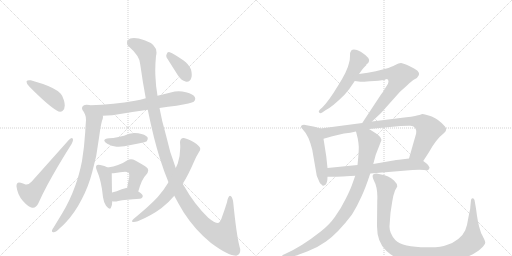
t = 0.00 s
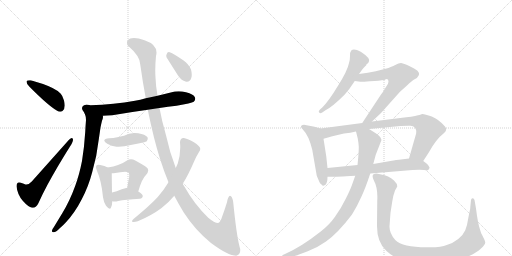
t = 2.80 s
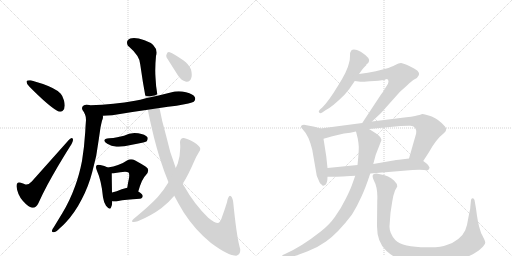
t = 5.61 s
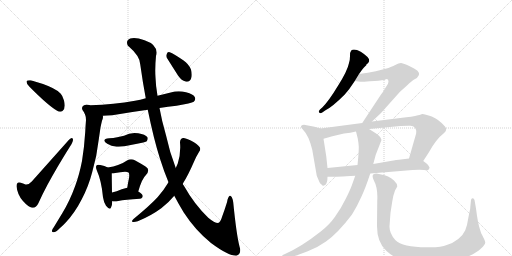
t = 8.41 s
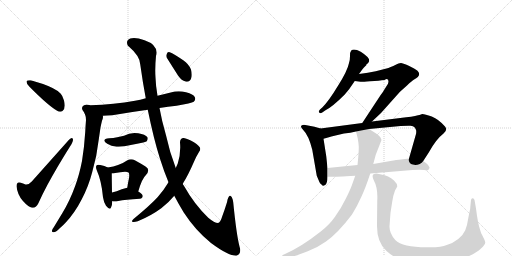
t = 11.22 s
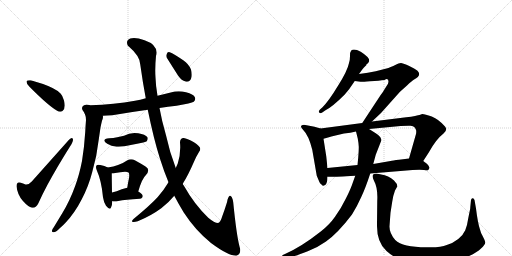
t = 14.02 s

The animated SVG that drew these frames (rendered in a browser with its animation timeline set to each time). Animation: 18 CSS @keyframes rules; one cycle of 14.02 s.

<svg version="1.1" viewBox="0 0 2048 1024" xmlns="http://www.w3.org/2000/svg">
  <g stroke="lightgray" stroke-dasharray="1,1" stroke-width="1" transform="scale(4, 4)">
    <line x1="0" y1="0" x2="256" y2="256"></line>
    <line x1="256" y1="0" x2="0" y2="256"></line>
    <line x1="128" y1="0" x2="128" y2="256"></line>
    <line x1="0" y1="128" x2="256" y2="128"></line>
    <line x1="256" y1="0" x2="512" y2="256"></line>
    <line x1="512" y1="0" x2="256" y2="256"></line>
    <line x1="384" y1="0" x2="384" y2="256"></line>
    <line x1="256" y1="128" x2="512" y2="128"></line>
  </g>
<g transform="scale(1, -1) translate(0, -850)">
   <style type="text/css">
    @keyframes keyframes0 {
      from {
       stroke: black;
       stroke-dashoffset: 422;
       stroke-width: 128;
       }
       58% {
       animation-timing-function: step-end;
       stroke: black;
       stroke-dashoffset: 0;
       stroke-width: 128;
       }
       to {
       stroke: black;
       stroke-width: 1024;
       }
       }
       #make-me-a-hanzi-animation-0 {
         animation: keyframes0 0.593424s both;
         animation-delay: 0.000000s;
         animation-timing-function: linear;
       }
    @keyframes keyframes1 {
      from {
       stroke: black;
       stroke-dashoffset: 586;
       stroke-width: 128;
       }
       66% {
       animation-timing-function: step-end;
       stroke: black;
       stroke-dashoffset: 0;
       stroke-width: 128;
       }
       to {
       stroke: black;
       stroke-width: 1024;
       }
       }
       #make-me-a-hanzi-animation-1 {
         animation: keyframes1 0.726888s both;
         animation-delay: 0.593424s;
         animation-timing-function: linear;
       }
    @keyframes keyframes2 {
      from {
       stroke: black;
       stroke-dashoffset: 687;
       stroke-width: 128;
       }
       69% {
       animation-timing-function: step-end;
       stroke: black;
       stroke-dashoffset: 0;
       stroke-width: 128;
       }
       to {
       stroke: black;
       stroke-width: 1024;
       }
       }
       #make-me-a-hanzi-animation-2 {
         animation: keyframes2 0.809082s both;
         animation-delay: 1.320312s;
         animation-timing-function: linear;
       }
    @keyframes keyframes3 {
      from {
       stroke: black;
       stroke-dashoffset: 767;
       stroke-width: 128;
       }
       71% {
       animation-timing-function: step-end;
       stroke: black;
       stroke-dashoffset: 0;
       stroke-width: 128;
       }
       to {
       stroke: black;
       stroke-width: 1024;
       }
       }
       #make-me-a-hanzi-animation-3 {
         animation: keyframes3 0.874186s both;
         animation-delay: 2.129395s;
         animation-timing-function: linear;
       }
    @keyframes keyframes4 {
      from {
       stroke: black;
       stroke-dashoffset: 414;
       stroke-width: 128;
       }
       57% {
       animation-timing-function: step-end;
       stroke: black;
       stroke-dashoffset: 0;
       stroke-width: 128;
       }
       to {
       stroke: black;
       stroke-width: 1024;
       }
       }
       #make-me-a-hanzi-animation-4 {
         animation: keyframes4 0.586914s both;
         animation-delay: 3.003581s;
         animation-timing-function: linear;
       }
    @keyframes keyframes5 {
      from {
       stroke: black;
       stroke-dashoffset: 429;
       stroke-width: 128;
       }
       58% {
       animation-timing-function: step-end;
       stroke: black;
       stroke-dashoffset: 0;
       stroke-width: 128;
       }
       to {
       stroke: black;
       stroke-width: 1024;
       }
       }
       #make-me-a-hanzi-animation-5 {
         animation: keyframes5 0.599121s both;
         animation-delay: 3.590495s;
         animation-timing-function: linear;
       }
    @keyframes keyframes6 {
      from {
       stroke: black;
       stroke-dashoffset: 448;
       stroke-width: 128;
       }
       59% {
       animation-timing-function: step-end;
       stroke: black;
       stroke-dashoffset: 0;
       stroke-width: 128;
       }
       to {
       stroke: black;
       stroke-width: 1024;
       }
       }
       #make-me-a-hanzi-animation-6 {
         animation: keyframes6 0.614583s both;
         animation-delay: 4.189616s;
         animation-timing-function: linear;
       }
    @keyframes keyframes7 {
      from {
       stroke: black;
       stroke-dashoffset: 370;
       stroke-width: 128;
       }
       55% {
       animation-timing-function: step-end;
       stroke: black;
       stroke-dashoffset: 0;
       stroke-width: 128;
       }
       to {
       stroke: black;
       stroke-width: 1024;
       }
       }
       #make-me-a-hanzi-animation-7 {
         animation: keyframes7 0.551107s both;
         animation-delay: 4.804199s;
         animation-timing-function: linear;
       }
    @keyframes keyframes8 {
      from {
       stroke: black;
       stroke-dashoffset: 1315;
       stroke-width: 128;
       }
       81% {
       animation-timing-function: step-end;
       stroke: black;
       stroke-dashoffset: 0;
       stroke-width: 128;
       }
       to {
       stroke: black;
       stroke-width: 1024;
       }
       }
       #make-me-a-hanzi-animation-8 {
         animation: keyframes8 1.320150s both;
         animation-delay: 5.355306s;
         animation-timing-function: linear;
       }
    @keyframes keyframes9 {
      from {
       stroke: black;
       stroke-dashoffset: 673;
       stroke-width: 128;
       }
       69% {
       animation-timing-function: step-end;
       stroke: black;
       stroke-dashoffset: 0;
       stroke-width: 128;
       }
       to {
       stroke: black;
       stroke-width: 1024;
       }
       }
       #make-me-a-hanzi-animation-9 {
         animation: keyframes9 0.797689s both;
         animation-delay: 6.675456s;
         animation-timing-function: linear;
       }
    @keyframes keyframes10 {
      from {
       stroke: black;
       stroke-dashoffset: 376;
       stroke-width: 128;
       }
       55% {
       animation-timing-function: step-end;
       stroke: black;
       stroke-dashoffset: 0;
       stroke-width: 128;
       }
       to {
       stroke: black;
       stroke-width: 1024;
       }
       }
       #make-me-a-hanzi-animation-10 {
         animation: keyframes10 0.555990s both;
         animation-delay: 7.473145s;
         animation-timing-function: linear;
       }
    @keyframes keyframes11 {
      from {
       stroke: black;
       stroke-dashoffset: 549;
       stroke-width: 128;
       }
       64% {
       animation-timing-function: step-end;
       stroke: black;
       stroke-dashoffset: 0;
       stroke-width: 128;
       }
       to {
       stroke: black;
       stroke-width: 1024;
       }
       }
       #make-me-a-hanzi-animation-11 {
         animation: keyframes11 0.696777s both;
         animation-delay: 8.029134s;
         animation-timing-function: linear;
       }
    @keyframes keyframes12 {
      from {
       stroke: black;
       stroke-dashoffset: 668;
       stroke-width: 128;
       }
       68% {
       animation-timing-function: step-end;
       stroke: black;
       stroke-dashoffset: 0;
       stroke-width: 128;
       }
       to {
       stroke: black;
       stroke-width: 1024;
       }
       }
       #make-me-a-hanzi-animation-12 {
         animation: keyframes12 0.793620s both;
         animation-delay: 8.725911s;
         animation-timing-function: linear;
       }
    @keyframes keyframes13 {
      from {
       stroke: black;
       stroke-dashoffset: 512;
       stroke-width: 128;
       }
       63% {
       animation-timing-function: step-end;
       stroke: black;
       stroke-dashoffset: 0;
       stroke-width: 128;
       }
       to {
       stroke: black;
       stroke-width: 1024;
       }
       }
       #make-me-a-hanzi-animation-13 {
         animation: keyframes13 0.666667s both;
         animation-delay: 9.519531s;
         animation-timing-function: linear;
       }
    @keyframes keyframes14 {
      from {
       stroke: black;
       stroke-dashoffset: 835;
       stroke-width: 128;
       }
       73% {
       animation-timing-function: step-end;
       stroke: black;
       stroke-dashoffset: 0;
       stroke-width: 128;
       }
       to {
       stroke: black;
       stroke-width: 1024;
       }
       }
       #make-me-a-hanzi-animation-14 {
         animation: keyframes14 0.929525s both;
         animation-delay: 10.186198s;
         animation-timing-function: linear;
       }
    @keyframes keyframes15 {
      from {
       stroke: black;
       stroke-dashoffset: 657;
       stroke-width: 128;
       }
       68% {
       animation-timing-function: step-end;
       stroke: black;
       stroke-dashoffset: 0;
       stroke-width: 128;
       }
       to {
       stroke: black;
       stroke-width: 1024;
       }
       }
       #make-me-a-hanzi-animation-15 {
         animation: keyframes15 0.784668s both;
         animation-delay: 11.115723s;
         animation-timing-function: linear;
       }
    @keyframes keyframes16 {
      from {
       stroke: black;
       stroke-dashoffset: 926;
       stroke-width: 128;
       }
       75% {
       animation-timing-function: step-end;
       stroke: black;
       stroke-dashoffset: 0;
       stroke-width: 128;
       }
       to {
       stroke: black;
       stroke-width: 1024;
       }
       }
       #make-me-a-hanzi-animation-16 {
         animation: keyframes16 1.003581s both;
         animation-delay: 11.900391s;
         animation-timing-function: linear;
       }
    @keyframes keyframes17 {
      from {
       stroke: black;
       stroke-dashoffset: 1066;
       stroke-width: 128;
       }
       78% {
       animation-timing-function: step-end;
       stroke: black;
       stroke-dashoffset: 0;
       stroke-width: 128;
       }
       to {
       stroke: black;
       stroke-width: 1024;
       }
       }
       #make-me-a-hanzi-animation-17 {
         animation: keyframes17 1.117513s both;
         animation-delay: 12.903971s;
         animation-timing-function: linear;
       }
</style>
<path d="M 106 524 L 106 523 Q 106 515 117 504 Q 191 429 227 408 Q 234 403 241 403 Q 246 403 250 406 Q 259 413 259 428 Q 259 436 256 448 Q 250 468 243 475 Q 231 488 210 498 Q 178 514 123 529 L 117 529 Q 108 529 106 524 Z" fill="lightgray"></path> 
<path d="M 102 112 Q 92 116 83 119 Q 79 120 76 120 Q 66 120 66 106 L 66 104 Q 70 71 91 47 Q 113 22 128 19 L 132 19 Q 145 19 154 38 Q 169 72 190 111 Q 229 183 280 264 Q 292 282 292 291 Q 292 293 291 295 Q 290 298 287 298 Q 283 298 276 291 L 127 124 Q 116 112 106 112 L 102 112 Z" fill="lightgray"></path> 
<path d="M 638 418 Q 672 424 706 427 Q 766 437 775 443 Q 781 449 781 455 Q 781 457 780 460 Q 774 474 744 481 Q 729 485 715 485 Q 699 485 683 480 L 630 467 L 583 457 Q 561 451 540 447 Q 456 432 362 429 Q 358 430 357 430 Q 351 431 346 431 Q 339 431 336 429 Q 328 424 328 418 Q 328 414 330 410 Q 336 402 340 393 C 345 383 381 385 411 387 Q 428 388 449 389 Q 519 401 591 411 L 638 418 Z" fill="lightgray"></path> 
<path d="M 340 393 Q 344 383 344 370 Q 342 347 341 323 Q 337 260 328 206 Q 317 150 301 107 Q 279 46 249 -3 L 215 -59 Q 209 -66 208 -72 L 208 -75 Q 208 -79 213 -79 L 215 -79 Q 224 -78 239 -63 Q 253 -51 262 -41 Q 299 -2 327 53 Q 354 104 369 162 Q 388 228 395 292 L 402 340 Q 405 355 408 367 Q 412 376 412 382 Q 412 385 411 387 C 414 417 333 422 340 393 Z" fill="lightgray"></path> 
<path d="M 429 275 Q 445 266 466 263 L 475 263 Q 496 263 523 270 Q 549 276 573 280 Q 586 284 587 285 Q 591 291 591 296 Q 591 298 590 301 Q 581 313 553 317 Q 546 318 538 318 Q 516 318 496 307 L 469 301 Q 453 297 437 297 Q 417 295 417 288 Q 417 283 429 275 Z" fill="lightgray"></path> 
<path d="M 412 61 Q 415 40 424 27 Q 434 15 439 15 Q 442 15 444 20 Q 449 30 449 45 L 448 80 Q 447 144 447 157 C 447 172 447 172 431 180 Q 419 187 401 190 Q 396 191 393 191 Q 389 191 387 189 Q 384 187 384 182 Q 384 177 387 169 Q 406 127 412 61 Z" fill="lightgray"></path> 
<path d="M 553 84 Q 568 136 583 149 Q 593 160 593 169 Q 593 178 582 184 Q 565 195 541 208 Q 532 213 524 213 Q 516 213 508 208 Q 491 196 472 190 Q 455 184 431 180 C 401 175 417 156 447 157 Q 454 157 461 158 Q 482 162 500 163 Q 511 163 514 160 Q 517 158 517 149 Q 517 144 516 137 Q 512 120 509 99 C 505 69 544 55 553 84 Z" fill="lightgray"></path> 
<path d="M 449 45 Q 453 44 458 44 Q 465 44 473 46 Q 501 52 559 55 Q 571 57 571 66 Q 571 74 553 84 C 527 99 522 102 509 99 Q 497 96 487 93 Q 466 84 448 80 C 419 73 419 50 449 45 Z" fill="lightgray"></path> 
<path d="M 640 215 Q 656 164 674 121 L 697 67 Q 716 31 735 0 Q 781 -71 844 -122 Q 913 -173 944 -173 L 945 -173 Q 961 -168 961 -151 Q 961 -145 958 -136 Q 946 -90 933 40 Q 929 67 920 67 Q 912 65 908 41 Q 898 9 889 -15 Q 881 -42 872 -42 Q 858 -42 833 -21 Q 777 33 735 108 Q 731 112 731 115 L 703 178 Q 679 239 664 309 Q 647 367 638 418 L 630 467 Q 623 506 622 540 Q 621 554 621 568 Q 621 596 624 626 Q 626 633 626 640 Q 626 673 578 689 Q 553 698 536 698 Q 527 698 521 696 Q 508 690 508 680 Q 508 674 511 668 Q 561 625 561 592 Q 571 520 583 457 L 591 411 Q 615 293 640 215 Z" fill="lightgray"></path> 
<path d="M 674 121 Q 655 89 631 62 Q 601 29 534 -26 Q 528 -32 528 -35 Q 528 -38 532 -38 L 535 -38 Q 541 -38 551 -35 Q 603 -14 645 17 Q 675 40 697 67 L 731 115 Q 753 150 775 201 Q 784 223 796 242 Q 801 248 801 254 Q 801 257 799 261 Q 791 273 763 288 Q 743 298 734 298 L 732 298 Q 720 295 720 280 Q 721 270 721 260 Q 721 228 711 196 L 703 178 L 674 121 Z" fill="lightgray"></path> 
<path d="M 712 548 Q 727 527 742 524 Q 745 523 748 523 Q 760 523 765 538 Q 767 544 767 551 Q 767 561 764 572 Q 755 594 733 609 Q 695 635 679 641 Q 677 642 675 642 Q 669 642 667 634 Q 665 630 665 627 Q 665 621 669 616 L 712 548 Z" fill="lightgray"></path> 
<path d="M 1436 554 L 1449 572 Q 1451 575 1465 589 L 1466 593 Q 1473 596 1475 602 Q 1485 616 1443 643 Q 1415 658 1405 648 Q 1400 643 1400 626 Q 1400 609 1396 598 Q 1390 567 1352 507 Q 1315 446 1290 421 L 1280 412 Q 1272 404 1277 400 Q 1280 395 1289 400 L 1302 409 Q 1329 422 1379 472 Q 1398 493 1419 526 L 1436 554 Z" fill="lightgray"></path> 
<path d="M 1488 364 L 1524 398 L 1600 483 L 1628 508 Q 1648 527 1655 531 Q 1689 548 1670 567 Q 1660 575 1635 587 Q 1610 598 1604 598 Q 1598 598 1594 596 L 1585 592 Q 1560 580 1546 576 L 1503 565 Q 1473 558 1436 554 C 1406 550 1389 530 1419 526 L 1442 523 Q 1443 522 1480 525 Q 1518 527 1538 530 Q 1554 540 1554 523 Q 1553 515 1547 507 L 1537 491 Q 1533 483 1522 469 L 1449 358 C 1433 333 1466 343 1488 364 Z" fill="lightgray"></path> 
<path d="M 1282 336 L 1258 343 L 1216 351 Q 1210 351 1205 347 Q 1201 342 1213 330 Q 1235 308 1249 251 L 1267 147 L 1278 121 Q 1282 113 1286 112 Q 1291 106 1293 107 L 1301 110 Q 1310 119 1310 143 L 1310 178 L 1305 225 L 1294 295 C 1289 325 1288 334 1282 336 Z" fill="lightgray"></path> 
<path d="M 1693 206 L 1715 240 Q 1744 293 1774 316 Q 1792 330 1780 344 Q 1755 373 1727 384 Q 1700 394 1689 394 L 1678 390 Q 1675 390 1660 386 Q 1646 382 1625 381 L 1488 364 L 1449 358 L 1282 336 C 1252 332 1265 287 1294 295 L 1312 300 Q 1324 304 1342 308 L 1376 316 Q 1402 319 1424 324 L 1476 334 L 1602 346 Q 1632 348 1642 347 Q 1653 346 1659 340 Q 1663 335 1665 327 Q 1665 317 1664 314 L 1636 216 C 1628 187 1677 181 1693 206 Z" fill="lightgray"></path> 
<path d="M 1481 156 L 1650 170 Q 1681 172 1696 170 Q 1711 168 1713 170 Q 1715 172 1718 178 L 1718 180 Q 1713 192 1705 197 Q 1697 202 1693 206 C 1674 221 1666 220 1636 216 L 1596 211 Q 1570 208 1562 206 L 1493 194 L 1430 190 L 1310 178 C 1280 175 1280 143 1310 143 L 1324 143 Q 1326 142 1421 147 L 1481 156 Z" fill="lightgray"></path> 
<path d="M 1421 147 L 1412 122 Q 1404 96 1383 55 Q 1363 14 1340 -17 Q 1318 -49 1283 -76 Q 1207 -136 1142 -165 L 1131 -170 Q 1127 -174 1128 -179 Q 1129 -185 1134 -183 L 1171 -176 Q 1191 -171 1231 -155 Q 1272 -139 1304 -116 Q 1352 -82 1408 -8 Q 1430 28 1445 62 Q 1461 95 1481 156 L 1493 194 L 1503 231 L 1526 290 Q 1523 301 1516 307 Q 1510 313 1476 334 C 1451 350 1417 353 1424 324 L 1431 296 Q 1436 269 1435 258 Q 1435 247 1433 221 L 1430 190 L 1421 147 Z" fill="lightgray"></path> 
<path d="M 1562 -1 L 1569 44 Q 1573 70 1580 88 L 1589 104 Q 1589 116 1576 128 Q 1554 149 1525 152 L 1506 156 Q 1481 156 1496 127 Q 1512 98 1509 46 L 1508 -46 Q 1506 -118 1546 -154 Q 1587 -191 1647 -202 Q 1673 -206 1718 -206 Q 1764 -206 1797 -201 Q 1830 -196 1868 -178 Q 1906 -161 1924 -144 Q 1942 -127 1941 -119 Q 1940 -112 1931 -95 Q 1922 -79 1920 -68 Q 1911 -42 1904 16 L 1898 50 Q 1896 56 1891 57 Q 1886 58 1884 50 L 1881 20 Q 1882 18 1878 2 L 1873 -23 Q 1869 -52 1861 -71 Q 1853 -90 1833 -106 Q 1813 -122 1787 -130 Q 1762 -141 1706 -139 Q 1610 -139 1581 -110 Q 1557 -83 1558 -55 Q 1560 -27 1562 -1 Z" fill="lightgray"></path> 
      <clipPath id="make-me-a-hanzi-clip-0">
      <path d="M 106 524 L 106 523 Q 106 515 117 504 Q 191 429 227 408 Q 234 403 241 403 Q 246 403 250 406 Q 259 413 259 428 Q 259 436 256 448 Q 250 468 243 475 Q 231 488 210 498 Q 178 514 123 529 L 117 529 Q 108 529 106 524 Z" fill="lightgray"></path>
      </clipPath>
      <path clip-path="url(#make-me-a-hanzi-clip-0)" d="M 113 524 L 210 461 L 240 420 " fill="none" id="make-me-a-hanzi-animation-0" stroke-dasharray="294 588" stroke-linecap="round"></path>

      <clipPath id="make-me-a-hanzi-clip-1">
      <path d="M 102 112 Q 92 116 83 119 Q 79 120 76 120 Q 66 120 66 106 L 66 104 Q 70 71 91 47 Q 113 22 128 19 L 132 19 Q 145 19 154 38 Q 169 72 190 111 Q 229 183 280 264 Q 292 282 292 291 Q 292 293 291 295 Q 290 298 287 298 Q 283 298 276 291 L 127 124 Q 116 112 106 112 L 102 112 Z" fill="lightgray"></path>
      </clipPath>
      <path clip-path="url(#make-me-a-hanzi-clip-1)" d="M 77 109 L 94 88 L 116 75 L 135 83 L 285 291 " fill="none" id="make-me-a-hanzi-animation-1" stroke-dasharray="458 916" stroke-linecap="round"></path>

      <clipPath id="make-me-a-hanzi-clip-2">
      <path d="M 638 418 Q 672 424 706 427 Q 766 437 775 443 Q 781 449 781 455 Q 781 457 780 460 Q 774 474 744 481 Q 729 485 715 485 Q 699 485 683 480 L 630 467 L 583 457 Q 561 451 540 447 Q 456 432 362 429 Q 358 430 357 430 Q 351 431 346 431 Q 339 431 336 429 Q 328 424 328 418 Q 328 414 330 410 Q 336 402 340 393 C 345 383 381 385 411 387 Q 428 388 449 389 Q 519 401 591 411 L 638 418 Z" fill="lightgray"></path>
      </clipPath>
      <path clip-path="url(#make-me-a-hanzi-clip-2)" d="M 341 417 L 363 409 L 453 412 L 703 456 L 767 455 " fill="none" id="make-me-a-hanzi-animation-2" stroke-dasharray="559 1118" stroke-linecap="round"></path>

      <clipPath id="make-me-a-hanzi-clip-3">
      <path d="M 340 393 Q 344 383 344 370 Q 342 347 341 323 Q 337 260 328 206 Q 317 150 301 107 Q 279 46 249 -3 L 215 -59 Q 209 -66 208 -72 L 208 -75 Q 208 -79 213 -79 L 215 -79 Q 224 -78 239 -63 Q 253 -51 262 -41 Q 299 -2 327 53 Q 354 104 369 162 Q 388 228 395 292 L 402 340 Q 405 355 408 367 Q 412 376 412 382 Q 412 385 411 387 C 414 417 333 422 340 393 Z" fill="lightgray"></path>
      </clipPath>
      <path clip-path="url(#make-me-a-hanzi-clip-3)" d="M 347 389 L 374 353 L 362 247 L 335 133 L 317 82 L 284 19 L 227 -62 L 213 -73 " fill="none" id="make-me-a-hanzi-animation-3" stroke-dasharray="639 1278" stroke-linecap="round"></path>

      <clipPath id="make-me-a-hanzi-clip-4">
      <path d="M 429 275 Q 445 266 466 263 L 475 263 Q 496 263 523 270 Q 549 276 573 280 Q 586 284 587 285 Q 591 291 591 296 Q 591 298 590 301 Q 581 313 553 317 Q 546 318 538 318 Q 516 318 496 307 L 469 301 Q 453 297 437 297 Q 417 295 417 288 Q 417 283 429 275 Z" fill="lightgray"></path>
      </clipPath>
      <path clip-path="url(#make-me-a-hanzi-clip-4)" d="M 423 288 L 463 281 L 533 296 L 579 296 " fill="none" id="make-me-a-hanzi-animation-4" stroke-dasharray="286 572" stroke-linecap="round"></path>

      <clipPath id="make-me-a-hanzi-clip-5">
      <path d="M 412 61 Q 415 40 424 27 Q 434 15 439 15 Q 442 15 444 20 Q 449 30 449 45 L 448 80 Q 447 144 447 157 C 447 172 447 172 431 180 Q 419 187 401 190 Q 396 191 393 191 Q 389 191 387 189 Q 384 187 384 182 Q 384 177 387 169 Q 406 127 412 61 Z" fill="lightgray"></path>
      </clipPath>
      <path clip-path="url(#make-me-a-hanzi-clip-5)" d="M 393 183 L 421 150 L 438 21 " fill="none" id="make-me-a-hanzi-animation-5" stroke-dasharray="301 602" stroke-linecap="round"></path>

      <clipPath id="make-me-a-hanzi-clip-6">
      <path d="M 553 84 Q 568 136 583 149 Q 593 160 593 169 Q 593 178 582 184 Q 565 195 541 208 Q 532 213 524 213 Q 516 213 508 208 Q 491 196 472 190 Q 455 184 431 180 C 401 175 417 156 447 157 Q 454 157 461 158 Q 482 162 500 163 Q 511 163 514 160 Q 517 158 517 149 Q 517 144 516 137 Q 512 120 509 99 C 505 69 544 55 553 84 Z" fill="lightgray"></path>
      </clipPath>
      <path clip-path="url(#make-me-a-hanzi-clip-6)" d="M 439 177 L 466 172 L 515 184 L 535 180 L 549 163 L 537 116 L 549 96 " fill="none" id="make-me-a-hanzi-animation-6" stroke-dasharray="320 640" stroke-linecap="round"></path>

      <clipPath id="make-me-a-hanzi-clip-7">
      <path d="M 449 45 Q 453 44 458 44 Q 465 44 473 46 Q 501 52 559 55 Q 571 57 571 66 Q 571 74 553 84 C 527 99 522 102 509 99 Q 497 96 487 93 Q 466 84 448 80 C 419 73 419 50 449 45 Z" fill="lightgray"></path>
      </clipPath>
      <path clip-path="url(#make-me-a-hanzi-clip-7)" d="M 454 51 L 473 67 L 509 75 L 561 66 " fill="none" id="make-me-a-hanzi-animation-7" stroke-dasharray="242 484" stroke-linecap="round"></path>

      <clipPath id="make-me-a-hanzi-clip-8">
      <path d="M 640 215 Q 656 164 674 121 L 697 67 Q 716 31 735 0 Q 781 -71 844 -122 Q 913 -173 944 -173 L 945 -173 Q 961 -168 961 -151 Q 961 -145 958 -136 Q 946 -90 933 40 Q 929 67 920 67 Q 912 65 908 41 Q 898 9 889 -15 Q 881 -42 872 -42 Q 858 -42 833 -21 Q 777 33 735 108 Q 731 112 731 115 L 703 178 Q 679 239 664 309 Q 647 367 638 418 L 630 467 Q 623 506 622 540 Q 621 554 621 568 Q 621 596 624 626 Q 626 633 626 640 Q 626 673 578 689 Q 553 698 536 698 Q 527 698 521 696 Q 508 690 508 680 Q 508 674 511 668 Q 561 625 561 592 Q 571 520 583 457 L 591 411 Q 615 293 640 215 Z" fill="lightgray"></path>
      </clipPath>
      <path clip-path="url(#make-me-a-hanzi-clip-8)" d="M 526 679 L 561 663 L 587 638 L 607 453 L 656 240 L 705 110 L 748 33 L 781 -13 L 830 -63 L 866 -85 L 894 -91 L 911 -50 L 920 60 " fill="none" id="make-me-a-hanzi-animation-8" stroke-dasharray="1187 2374" stroke-linecap="round"></path>

      <clipPath id="make-me-a-hanzi-clip-9">
      <path d="M 674 121 Q 655 89 631 62 Q 601 29 534 -26 Q 528 -32 528 -35 Q 528 -38 532 -38 L 535 -38 Q 541 -38 551 -35 Q 603 -14 645 17 Q 675 40 697 67 L 731 115 Q 753 150 775 201 Q 784 223 796 242 Q 801 248 801 254 Q 801 257 799 261 Q 791 273 763 288 Q 743 298 734 298 L 732 298 Q 720 295 720 280 Q 721 270 721 260 Q 721 228 711 196 L 703 178 L 674 121 Z" fill="lightgray"></path>
      </clipPath>
      <path clip-path="url(#make-me-a-hanzi-clip-9)" d="M 733 287 L 757 249 L 740 192 L 698 111 L 648 47 L 555 -24 L 533 -32 " fill="none" id="make-me-a-hanzi-animation-9" stroke-dasharray="545 1090" stroke-linecap="round"></path>

      <clipPath id="make-me-a-hanzi-clip-10">
      <path d="M 712 548 Q 727 527 742 524 Q 745 523 748 523 Q 760 523 765 538 Q 767 544 767 551 Q 767 561 764 572 Q 755 594 733 609 Q 695 635 679 641 Q 677 642 675 642 Q 669 642 667 634 Q 665 630 665 627 Q 665 621 669 616 L 712 548 Z" fill="lightgray"></path>
      </clipPath>
      <path clip-path="url(#make-me-a-hanzi-clip-10)" d="M 675 634 L 722 584 L 748 540 " fill="none" id="make-me-a-hanzi-animation-10" stroke-dasharray="248 496" stroke-linecap="round"></path>

      <clipPath id="make-me-a-hanzi-clip-11">
      <path d="M 1436 554 L 1449 572 Q 1451 575 1465 589 L 1466 593 Q 1473 596 1475 602 Q 1485 616 1443 643 Q 1415 658 1405 648 Q 1400 643 1400 626 Q 1400 609 1396 598 Q 1390 567 1352 507 Q 1315 446 1290 421 L 1280 412 Q 1272 404 1277 400 Q 1280 395 1289 400 L 1302 409 Q 1329 422 1379 472 Q 1398 493 1419 526 L 1436 554 Z" fill="lightgray"></path>
      </clipPath>
      <path clip-path="url(#make-me-a-hanzi-clip-11)" d="M 1414 639 L 1434 606 L 1401 543 L 1337 452 L 1283 405 " fill="none" id="make-me-a-hanzi-animation-11" stroke-dasharray="421 842" stroke-linecap="round"></path>

      <clipPath id="make-me-a-hanzi-clip-12">
      <path d="M 1488 364 L 1524 398 L 1600 483 L 1628 508 Q 1648 527 1655 531 Q 1689 548 1670 567 Q 1660 575 1635 587 Q 1610 598 1604 598 Q 1598 598 1594 596 L 1585 592 Q 1560 580 1546 576 L 1503 565 Q 1473 558 1436 554 C 1406 550 1389 530 1419 526 L 1442 523 Q 1443 522 1480 525 Q 1518 527 1538 530 Q 1554 540 1554 523 Q 1553 515 1547 507 L 1537 491 Q 1533 483 1522 469 L 1449 358 C 1433 333 1466 343 1488 364 Z" fill="lightgray"></path>
      </clipPath>
      <path clip-path="url(#make-me-a-hanzi-clip-12)" d="M 1425 529 L 1446 540 L 1559 556 L 1597 545 L 1574 496 L 1506 408 L 1479 377 L 1455 363 " fill="none" id="make-me-a-hanzi-animation-12" stroke-dasharray="540 1080" stroke-linecap="round"></path>

      <clipPath id="make-me-a-hanzi-clip-13">
      <path d="M 1282 336 L 1258 343 L 1216 351 Q 1210 351 1205 347 Q 1201 342 1213 330 Q 1235 308 1249 251 L 1267 147 L 1278 121 Q 1282 113 1286 112 Q 1291 106 1293 107 L 1301 110 Q 1310 119 1310 143 L 1310 178 L 1305 225 L 1294 295 C 1289 325 1288 334 1282 336 Z" fill="lightgray"></path>
      </clipPath>
      <path clip-path="url(#make-me-a-hanzi-clip-13)" d="M 1212 344 L 1261 308 L 1275 256 L 1294 116 " fill="none" id="make-me-a-hanzi-animation-13" stroke-dasharray="384 768" stroke-linecap="round"></path>

      <clipPath id="make-me-a-hanzi-clip-14">
      <path d="M 1693 206 L 1715 240 Q 1744 293 1774 316 Q 1792 330 1780 344 Q 1755 373 1727 384 Q 1700 394 1689 394 L 1678 390 Q 1675 390 1660 386 Q 1646 382 1625 381 L 1488 364 L 1449 358 L 1282 336 C 1252 332 1265 287 1294 295 L 1312 300 Q 1324 304 1342 308 L 1376 316 Q 1402 319 1424 324 L 1476 334 L 1602 346 Q 1632 348 1642 347 Q 1653 346 1659 340 Q 1663 335 1665 327 Q 1665 317 1664 314 L 1636 216 C 1628 187 1677 181 1693 206 Z" fill="lightgray"></path>
      </clipPath>
      <path clip-path="url(#make-me-a-hanzi-clip-14)" d="M 1290 331 L 1313 320 L 1471 348 L 1604 363 L 1680 361 L 1705 346 L 1715 329 L 1677 242 L 1644 221 " fill="none" id="make-me-a-hanzi-animation-14" stroke-dasharray="707 1414" stroke-linecap="round"></path>

      <clipPath id="make-me-a-hanzi-clip-15">
      <path d="M 1481 156 L 1650 170 Q 1681 172 1696 170 Q 1711 168 1713 170 Q 1715 172 1718 178 L 1718 180 Q 1713 192 1705 197 Q 1697 202 1693 206 C 1674 221 1666 220 1636 216 L 1596 211 Q 1570 208 1562 206 L 1493 194 L 1430 190 L 1310 178 C 1280 175 1280 143 1310 143 L 1324 143 Q 1326 142 1421 147 L 1481 156 Z" fill="lightgray"></path>
      </clipPath>
      <path clip-path="url(#make-me-a-hanzi-clip-15)" d="M 1317 149 L 1334 162 L 1407 165 L 1632 192 L 1683 190 L 1709 178 " fill="none" id="make-me-a-hanzi-animation-15" stroke-dasharray="529 1058" stroke-linecap="round"></path>

      <clipPath id="make-me-a-hanzi-clip-16">
      <path d="M 1421 147 L 1412 122 Q 1404 96 1383 55 Q 1363 14 1340 -17 Q 1318 -49 1283 -76 Q 1207 -136 1142 -165 L 1131 -170 Q 1127 -174 1128 -179 Q 1129 -185 1134 -183 L 1171 -176 Q 1191 -171 1231 -155 Q 1272 -139 1304 -116 Q 1352 -82 1408 -8 Q 1430 28 1445 62 Q 1461 95 1481 156 L 1493 194 L 1503 231 L 1526 290 Q 1523 301 1516 307 Q 1510 313 1476 334 C 1451 350 1417 353 1424 324 L 1431 296 Q 1436 269 1435 258 Q 1435 247 1433 221 L 1430 190 L 1421 147 Z" fill="lightgray"></path>
      </clipPath>
      <path clip-path="url(#make-me-a-hanzi-clip-16)" d="M 1432 319 L 1469 294 L 1477 282 L 1475 267 L 1448 140 L 1424 78 L 1383 0 L 1333 -62 L 1296 -95 L 1200 -153 L 1134 -176 " fill="none" id="make-me-a-hanzi-animation-16" stroke-dasharray="798 1596" stroke-linecap="round"></path>

      <clipPath id="make-me-a-hanzi-clip-17">
      <path d="M 1562 -1 L 1569 44 Q 1573 70 1580 88 L 1589 104 Q 1589 116 1576 128 Q 1554 149 1525 152 L 1506 156 Q 1481 156 1496 127 Q 1512 98 1509 46 L 1508 -46 Q 1506 -118 1546 -154 Q 1587 -191 1647 -202 Q 1673 -206 1718 -206 Q 1764 -206 1797 -201 Q 1830 -196 1868 -178 Q 1906 -161 1924 -144 Q 1942 -127 1941 -119 Q 1940 -112 1931 -95 Q 1922 -79 1920 -68 Q 1911 -42 1904 16 L 1898 50 Q 1896 56 1891 57 Q 1886 58 1884 50 L 1881 20 Q 1882 18 1878 2 L 1873 -23 Q 1869 -52 1861 -71 Q 1853 -90 1833 -106 Q 1813 -122 1787 -130 Q 1762 -141 1706 -139 Q 1610 -139 1581 -110 Q 1557 -83 1558 -55 Q 1560 -27 1562 -1 Z" fill="lightgray"></path>
      </clipPath>
      <path clip-path="url(#make-me-a-hanzi-clip-17)" d="M 1504 140 L 1527 125 L 1544 104 L 1532 -55 L 1539 -95 L 1570 -138 L 1631 -166 L 1710 -173 L 1786 -168 L 1845 -146 L 1878 -124 L 1890 -106 L 1891 50 " fill="none" id="make-me-a-hanzi-animation-17" stroke-dasharray="938 1876" stroke-linecap="round"></path>

</g>
</svg>
